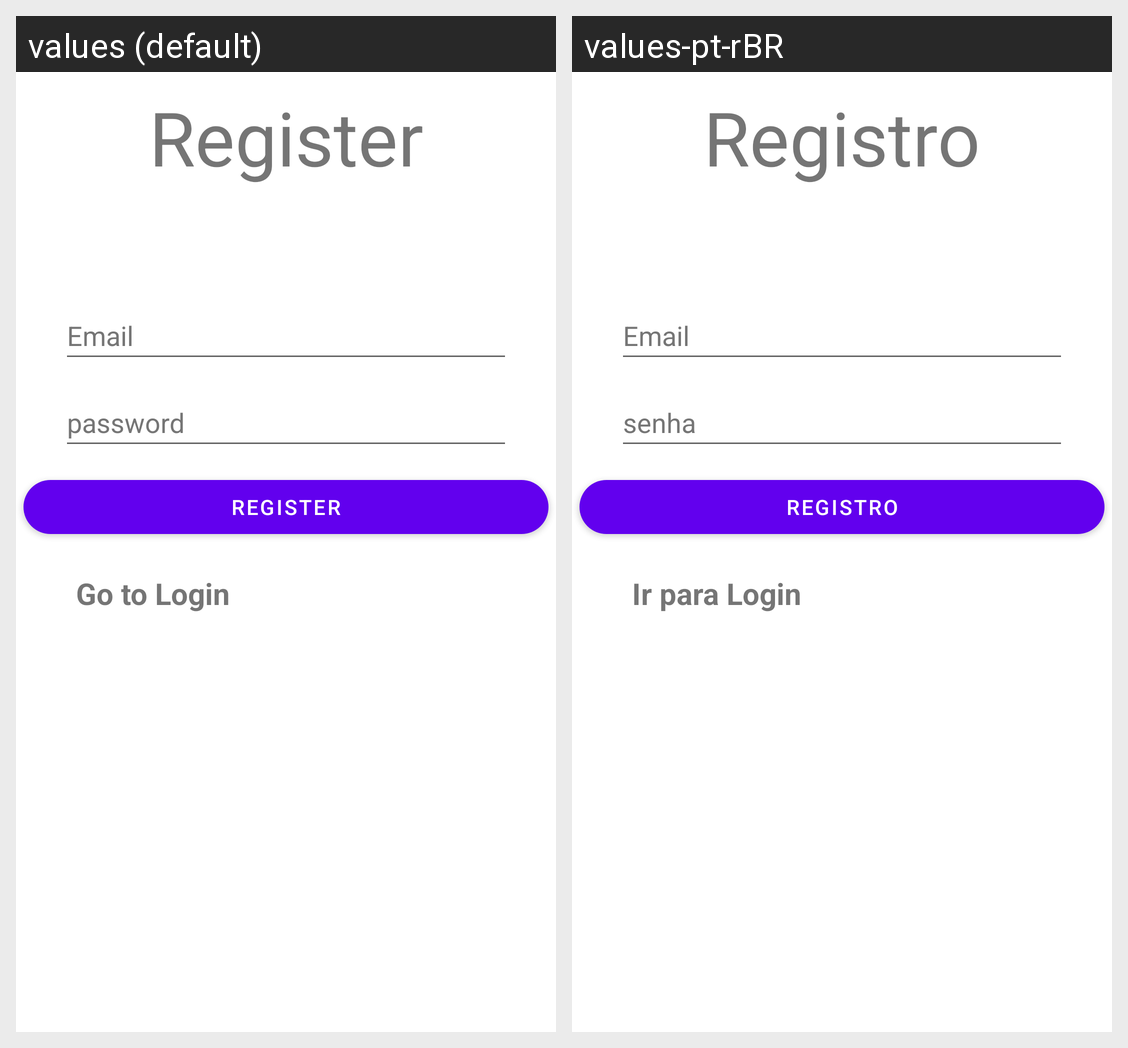

Strings drawn on this Android screen and how each of the app's shown locales translates them:
Android screen res/layout/activity_register.xml rendered under 2 locales, left to right: values (default), values-pt-rBR. Device: Nexus 5 (rendered at 1080×1920; each locale shown at half size, 540×960, under a caption strip naming it); theme Theme.Disconnectedd.
Strings drawn on this screen, with the default value and each locale's value (text and hints the layout hard-codes, and strings that could not be matched under every locale, appear in the picture but are not listed):

register
  values: Register
  values-pt-rBR: Registro

email
  values: Email
  values-pt-rBR: Email

password
  values: password
  values-pt-rBR: senha

go_to_login
  values: Go to Login
  values-pt-rBR: Ir para Login
